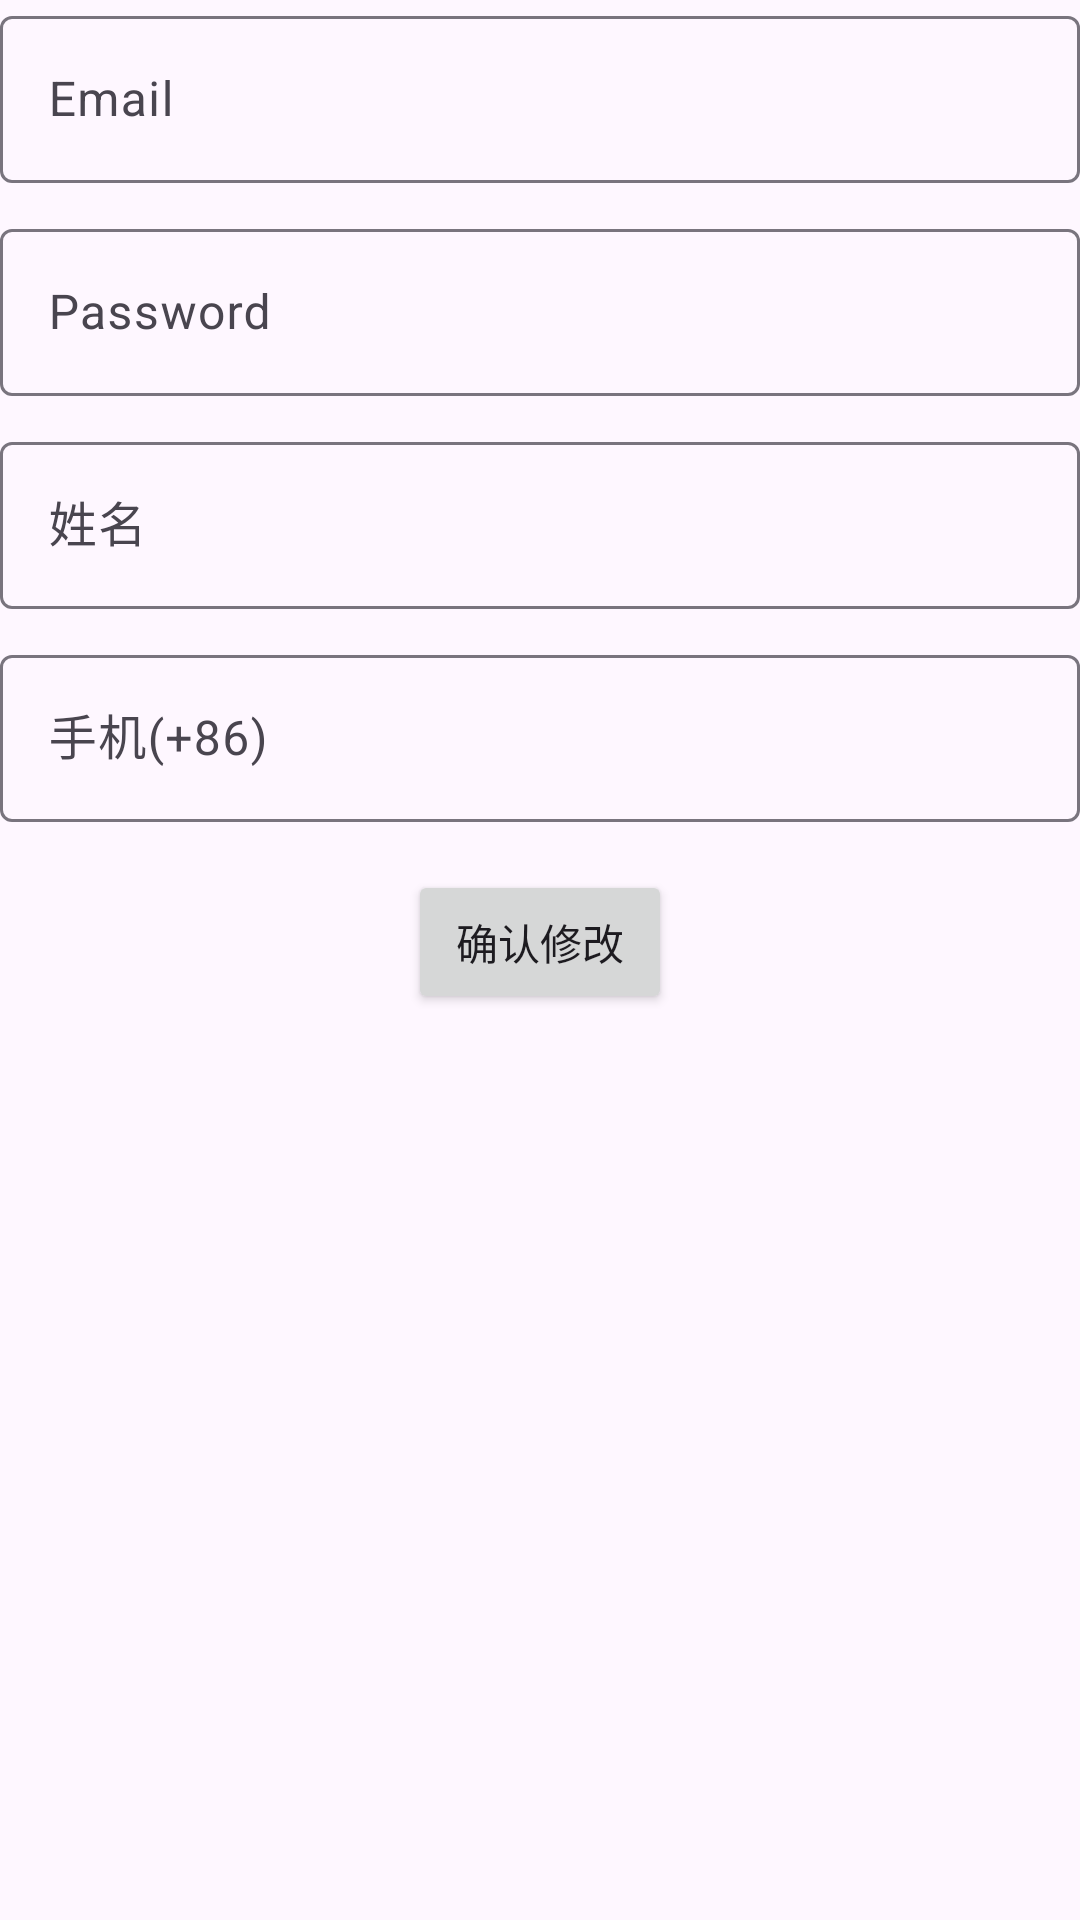

Here is an Android app screen rendered from its layout file. Give the layout XML and the strings, colors and styles it references.
<!-- AndroidManifest.xml: application theme Theme.Fund -->
<!-- res/layout/activity_profile_edit.xml -->
<?xml version="1.0" encoding="utf-8"?>
<androidx.constraintlayout.widget.ConstraintLayout xmlns:android="http://schemas.android.com/apk/res/android"
    xmlns:app="http://schemas.android.com/apk/res-auto"
    xmlns:tools="http://schemas.android.com/tools"
    android:layout_width="match_parent"
    android:layout_height="match_parent"
    android:fitsSystemWindows="true"
    android:paddingLeft="@dimen/activity_horizontal_margin"
    android:paddingTop="@dimen/activity_vertical_margin"
    android:paddingRight="@dimen/activity_horizontal_margin"
    android:paddingBottom="@dimen/activity_vertical_margin"
    tools:context=".ui.ProfileEditActivity">

    <com.google.android.material.textfield.TextInputLayout
        android:id="@+id/layout_username"
        android:layout_width="match_parent"
        android:layout_height="wrap_content"
        android:hint="@string/prompt_email"
        app:hintAnimationEnabled="true"
        app:hintEnabled="true"
        app:layout_constraintEnd_toEndOf="parent"
        app:layout_constraintStart_toStartOf="parent"
        app:layout_constraintTop_toTopOf="parent">

        <com.google.android.material.textfield.TextInputEditText
            android:id="@+id/username"
            android:layout_width="match_parent"
            android:layout_height="wrap_content"
            android:imeOptions="actionNext"
            android:inputType="textEmailAddress"
            android:selectAllOnFocus="true" />
    </com.google.android.material.textfield.TextInputLayout>

    <com.google.android.material.textfield.TextInputLayout
        android:id="@+id/layout_password"
        android:layout_width="match_parent"
        android:layout_height="wrap_content"
        android:layout_marginTop="10dp"
        android:hint="@string/prompt_password"
        app:hintAnimationEnabled="true"
        app:hintEnabled="true"
        app:layout_constraintEnd_toEndOf="parent"
        app:layout_constraintStart_toStartOf="parent"
        app:layout_constraintTop_toBottomOf="@+id/layout_username">

        <com.google.android.material.textfield.TextInputEditText
            android:id="@+id/password"
            android:layout_width="match_parent"
            android:layout_height="wrap_content"
            android:imeOptions="actionNext"
            android:inputType="textPassword"
            android:selectAllOnFocus="true" />
    </com.google.android.material.textfield.TextInputLayout>

    <com.google.android.material.textfield.TextInputLayout
        android:id="@+id/layout_name"
        android:layout_width="match_parent"
        android:layout_height="wrap_content"
        android:layout_marginTop="10dp"
        android:hint="@string/prompt_name"
        app:hintAnimationEnabled="true"
        app:hintEnabled="true"
        app:layout_constraintEnd_toEndOf="parent"
        app:layout_constraintStart_toStartOf="parent"
        app:layout_constraintTop_toBottomOf="@+id/layout_password">

        <com.google.android.material.textfield.TextInputEditText
            android:id="@+id/name"
            android:layout_width="match_parent"
            android:layout_height="wrap_content"
            android:imeOptions="actionNext" />
    </com.google.android.material.textfield.TextInputLayout>

    <com.google.android.material.textfield.TextInputLayout
        android:id="@+id/layout_phone"
        android:layout_width="match_parent"
        android:layout_height="wrap_content"
        android:layout_marginTop="10dp"
        android:hint="@string/prompt_phone"
        app:hintAnimationEnabled="true"
        app:hintEnabled="true"
        app:layout_constraintEnd_toEndOf="parent"
        app:layout_constraintStart_toStartOf="parent"
        app:layout_constraintTop_toBottomOf="@+id/layout_name">

        <com.google.android.material.textfield.TextInputEditText
            android:id="@+id/phone"
            android:layout_width="match_parent"
            android:layout_height="wrap_content"
            android:imeOptions="actionNext"
            android:inputType="phone" />
    </com.google.android.material.textfield.TextInputLayout>

    <Button
        android:id="@+id/submit"
        android:layout_width="wrap_content"
        android:layout_height="wrap_content"
        android:layout_gravity="start"
        android:layout_marginTop="16dp"
        android:layout_marginBottom="64dp"
        android:text="@string/action_submit"
        app:layout_constraintBottom_toBottomOf="parent"
        app:layout_constraintEnd_toEndOf="parent"
        app:layout_constraintStart_toStartOf="parent"
        app:layout_constraintTop_toBottomOf="@+id/layout_phone"
        app:layout_constraintVertical_bias="0" />
</androidx.constraintlayout.widget.ConstraintLayout>
<!-- resources referenced by this layout -->
<resources>
  <string name="action_submit">确认修改</string>
  <string name="prompt_email">Email</string>
  <string name="prompt_name">姓名</string>
  <string name="prompt_password">Password</string>
  <string name="prompt_phone">手机(+86)</string>
  <style name="Theme.Fund" parent="Theme.Material3.DayNight">
          <item name="android:statusBarColor">@android:color/transparent</item>
          <item name="android:windowLightStatusBar">true</item>
      </style>
</resources>
